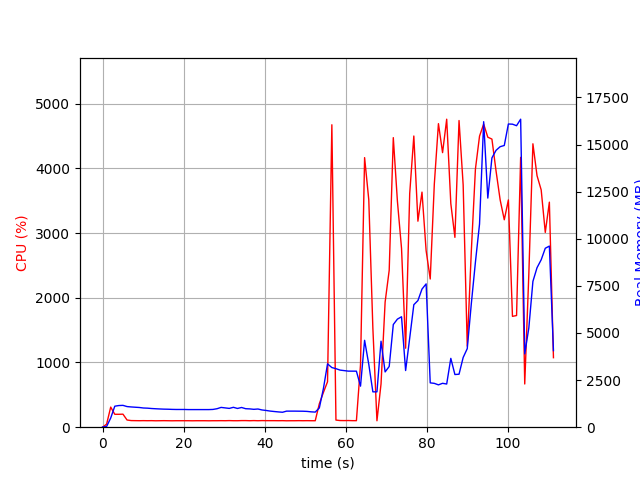

The table this chart was drawn from, first rows:
elapsed_time, nproc, cpu, mem_real, mem_virtual
3.7670135498046875e-05, 1, 0.0, 9.656, 3191
1.006, 1, 47.7, 38.98, 609.2
2.014, 1, 310.8, 488.3, 4449
3.021, 1, 199.5, 1115, 5055
4.029, 1, 199.4, 1149, 5183
5.037, 1, 201.4, 1159, 5183
6.045, 1, 111.1, 1095, 5183
7.052, 1, 102.3, 1075, 5183
8.06, 1, 101.2, 1060, 5183
9.067, 1, 100.3, 1046, 5183
10.07, 1, 101.3, 1019, 5183
11.08, 1, 100.3, 1010, 5183
12.09, 1, 101.1, 991.5, 5183
13.1, 1, 99.2, 978.8, 5183
14.11, 1, 100.1, 967.6, 5183
15.12, 1, 101.0, 958.3, 5183
16.13, 1, 100.1, 953.8, 5183
17.14, 1, 99.1, 945.7, 5183
18.14, 1, 100.1, 940.8, 5183
19.15, 1, 100.1, 940.8, 5183
20.16, 1, 100.1, 940.8, 5183
21.17, 1, 100.1, 934.8, 5183
22.18, 1, 99.1, 934.8, 5183
23.19, 1, 100.1, 934.8, 5183
24.2, 1, 100.0, 934.8, 5183
25.21, 1, 100.1, 934.8, 5183
26.22, 1, 99.1, 934.8, 5183
27.23, 1, 100.1, 942.8, 5183
28.23, 1, 100.1, 980.6, 5231
29.24, 1, 101.0, 1050, 5231
30.25, 1, 100.1, 1024, 5391
31.26, 1, 102.0, 997.8, 5391
32.27, 1, 100.1, 1056, 5391
33.28, 1, 100.0, 994.4, 5391
34.29, 1, 102.0, 1046, 5391
35.3, 1, 102.1, 981.8, 5391
36.31, 1, 100.0, 971.4, 5391
37.32, 1, 102.1, 948.7, 5391
38.33, 1, 99.9, 965.7, 5391
39.34, 1, 102.1, 914.5, 5391
40.35, 1, 101.0, 888.1, 5391
41.36, 1, 101.0, 855.1, 5391
42.37, 1, 101.0, 832.2, 5391
43.38, 1, 100.2, 811.2, 5391
44.39, 1, 101.1, 793.1, 5391
45.4, 1, 99.1, 853.1, 5391
46.41, 1, 100.0, 853.1, 5391
47.42, 1, 100.0, 853.1, 5391
48.43, 1, 101.1, 850.1, 5391
49.43, 1, 100.1, 847.9, 5391
50.44, 1, 101.0, 838, 5391
51.45, 1, 100.1, 815, 5391
52.46, 1, 99.9, 802, 5391
53.47, 1, 362.5, 1022, 5493
54.48, 1, 538.1, 2054, 12280
55.5, 1, 702.2, 3363, 12280
56.56, 1, 4674, 3165, 12450
57.57, 1, 110.0, 3106, 12456
58.58, 1, 102.9, 3031, 12456
59.59, 1, 102.0, 3004, 12456
... 51 more rows
